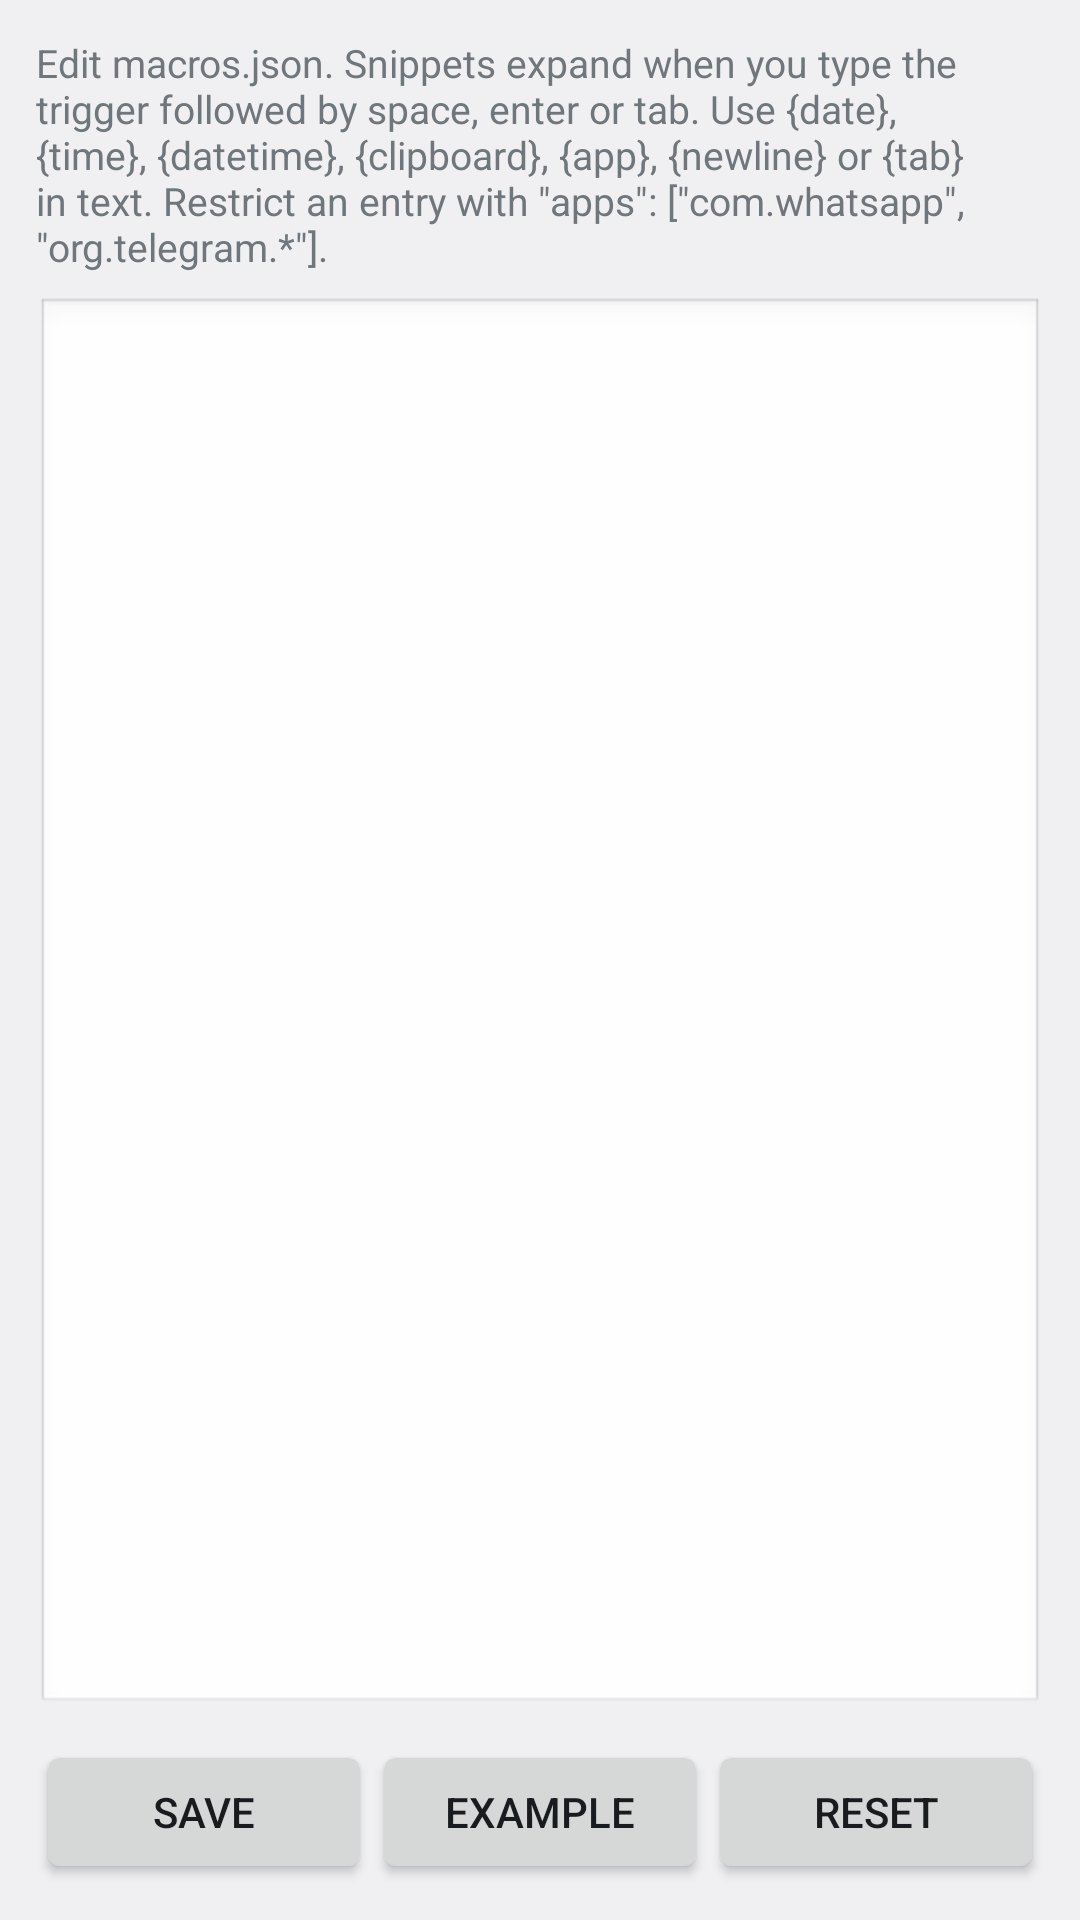

Layout XML and referenced resources for this Android screen:
<!-- AndroidManifest.xml: activity theme appTheme -->
<!-- res/layout/macro_editor.xml -->
<?xml version="1.0" encoding="utf-8"?>
<LinearLayout xmlns:android="http://schemas.android.com/apk/res/android"
  android:layout_width="match_parent"
  android:layout_height="match_parent"
  android:orientation="vertical"
  android:padding="12dp">

  <TextView
    android:layout_width="match_parent"
    android:layout_height="wrap_content"
    android:text="@string/macro_editor_hint"
    android:textSize="13sp"
    android:paddingBottom="8dp"/>

  <EditText
    android:id="@+id/macro_editor_text"
    android:layout_width="match_parent"
    android:layout_height="0dp"
    android:layout_weight="1"
    android:gravity="top|start"
    android:inputType="textMultiLine|textNoSuggestions"
    android:fontFamily="monospace"
    android:textSize="12sp"
    android:scrollbars="vertical"
    android:background="@android:drawable/edit_text"
    android:padding="8dp"/>

  <LinearLayout
    android:layout_width="match_parent"
    android:layout_height="wrap_content"
    android:orientation="horizontal"
    android:paddingTop="8dp">

    <Button
      android:id="@+id/macro_editor_save"
      android:layout_width="0dp"
      android:layout_height="wrap_content"
      android:layout_weight="1"
      android:text="@string/macro_editor_save"/>

    <Button
      android:id="@+id/macro_editor_example"
      android:layout_width="0dp"
      android:layout_height="wrap_content"
      android:layout_weight="1"
      android:text="@string/macro_editor_example"/>

    <Button
      android:id="@+id/macro_editor_reset"
      android:layout_width="0dp"
      android:layout_height="wrap_content"
      android:layout_weight="1"
      android:text="@string/macro_editor_reset"/>
  </LinearLayout>
</LinearLayout>
<!-- resources referenced by this layout -->
<resources>
  <string name="macro_editor_example">Example</string>
  <string name="macro_editor_hint">Edit macros.json. Snippets expand when you type the trigger followed by space, enter or tab. Use {date}, {time}, {datetime}, {clipboard}, {app}, {newline} or {tab} in text. Restrict an entry with \"apps\": [\"com.whatsapp\", \"org.telegram.*\"].</string>
  <string name="macro_editor_reset">Reset</string>
  <string name="macro_editor_save">Save</string>
  <style name="appTheme" parent="@android:style/Theme.DeviceDefault.DayNight" />
</resources>
